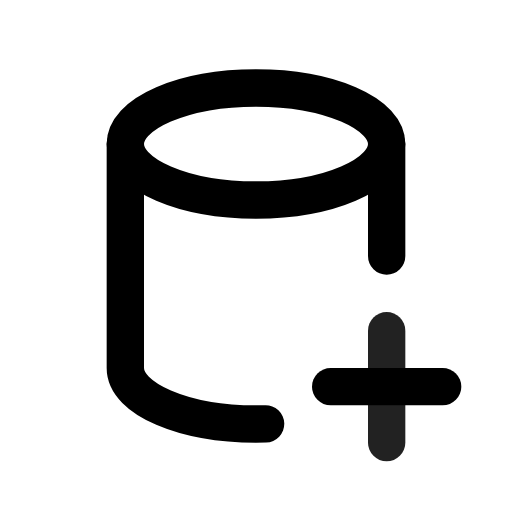
t = 0.00 s
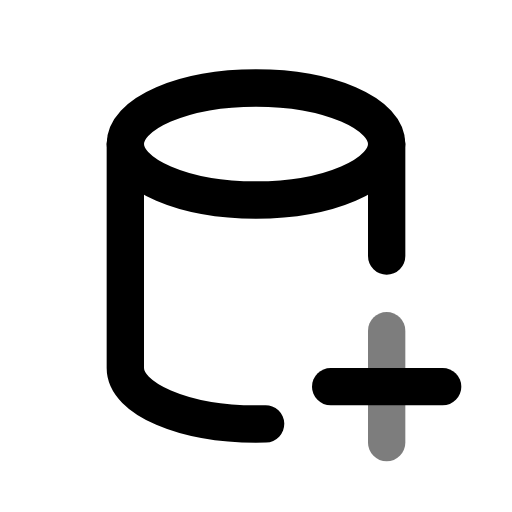
t = 0.49 s
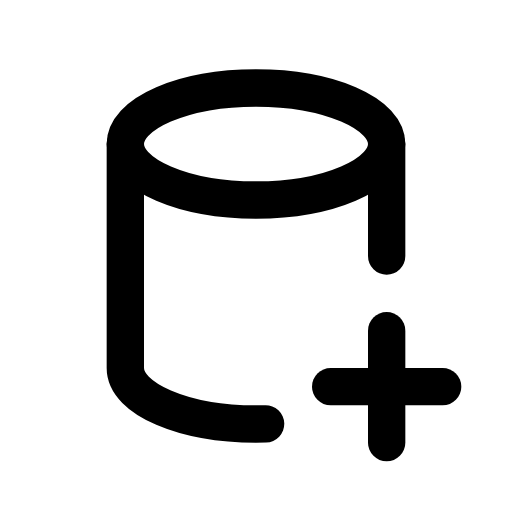
t = 0.90 s
t = 1.26 s: frame unchanged from t = 0.90 s, image omitted
t = 2.06 s: frame unchanged from t = 0.90 s, image omitted
t = 2.45 s: frame unchanged from t = 0.90 s, image omitted

The animated SVG that drew these frames (rendered in a browser with its animation timeline set to each time). Animation: 1 CSS @keyframes rule; one cycle of 2.85 s, repeats indefinitely.

<svg xmlns="http://www.w3.org/2000/svg" width="24" height="24" fill="none" stroke="currentColor" stroke-linecap="round" stroke-linejoin="round" stroke-width="2" viewBox="0 0 24 24">
    <!-- Generated by scripts/icon-expansion/generate.mjs -->
    <!-- Adapted from Tabler Icons 3.34.1.
MIT License

Copyright (c) 2020-2024 Paweł Kuna

Permission is hereby granted, free of charge, to any person obtaining a copy
of this software and associated documentation files (the "Software"), to deal
in the Software without restriction, including without limitation the rights
to use, copy, modify, merge, publish, distribute, sublicense, and/or sell
copies of the Software, and to permit persons to whom the Software is
furnished to do so, subject to the following conditions:

The above copyright notice and this permission notice shall be included in all
copies or substantial portions of the Software.

THE SOFTWARE IS PROVIDED "AS IS", WITHOUT WARRANTY OF ANY KIND, EXPRESS OR
IMPLIED, INCLUDING BUT NOT LIMITED TO THE WARRANTIES OF MERCHANTABILITY,
FITNESS FOR A PARTICULAR PURPOSE AND NONINFRINGEMENT. IN NO EVENT SHALL THE
AUTHORS OR COPYRIGHT HOLDERS BE LIABLE FOR ANY CLAIM, DAMAGES OR OTHER
LIABILITY, WHETHER IN AN ACTION OF CONTRACT, TORT OR OTHERWISE, ARISING FROM,
OUT OF OR IN CONNECTION WITH THE SOFTWARE OR THE USE OR OTHER DEALINGS IN THE
SOFTWARE. -->
    <style>
        @media (prefers-reduced-motion: no-preference) {
            @keyframes ira-exp-pulse { 0%, 100% { opacity: 1; } 22% { opacity: .45; } 40% { opacity: 1; } }
            [data-ira-motion="cylinder-plus"] { transform-box: fill-box; transform-origin: center; animation: ira-exp-pulse 2.65s ease-in-out -0.2s infinite; }
        }
    </style>
    <g transform="translate(1.5 1.5) scale(.875)"><path d="M12 6m-7 0a7 3 0 1 0 14 0a7 3 0 1 0 -14 0"/><path d="M5 6v12c0 1.657 3.134 3 7 3c.173 0 .345 -.003 .515 -.008m6.485 -8.992v-6"/><path d="M16 19h6"/></g>
    <g data-ira-motion="cylinder-plus"><g transform="translate(1.5 1.5) scale(.875)"><path d="M19 16v6"/></g></g>
</svg>
